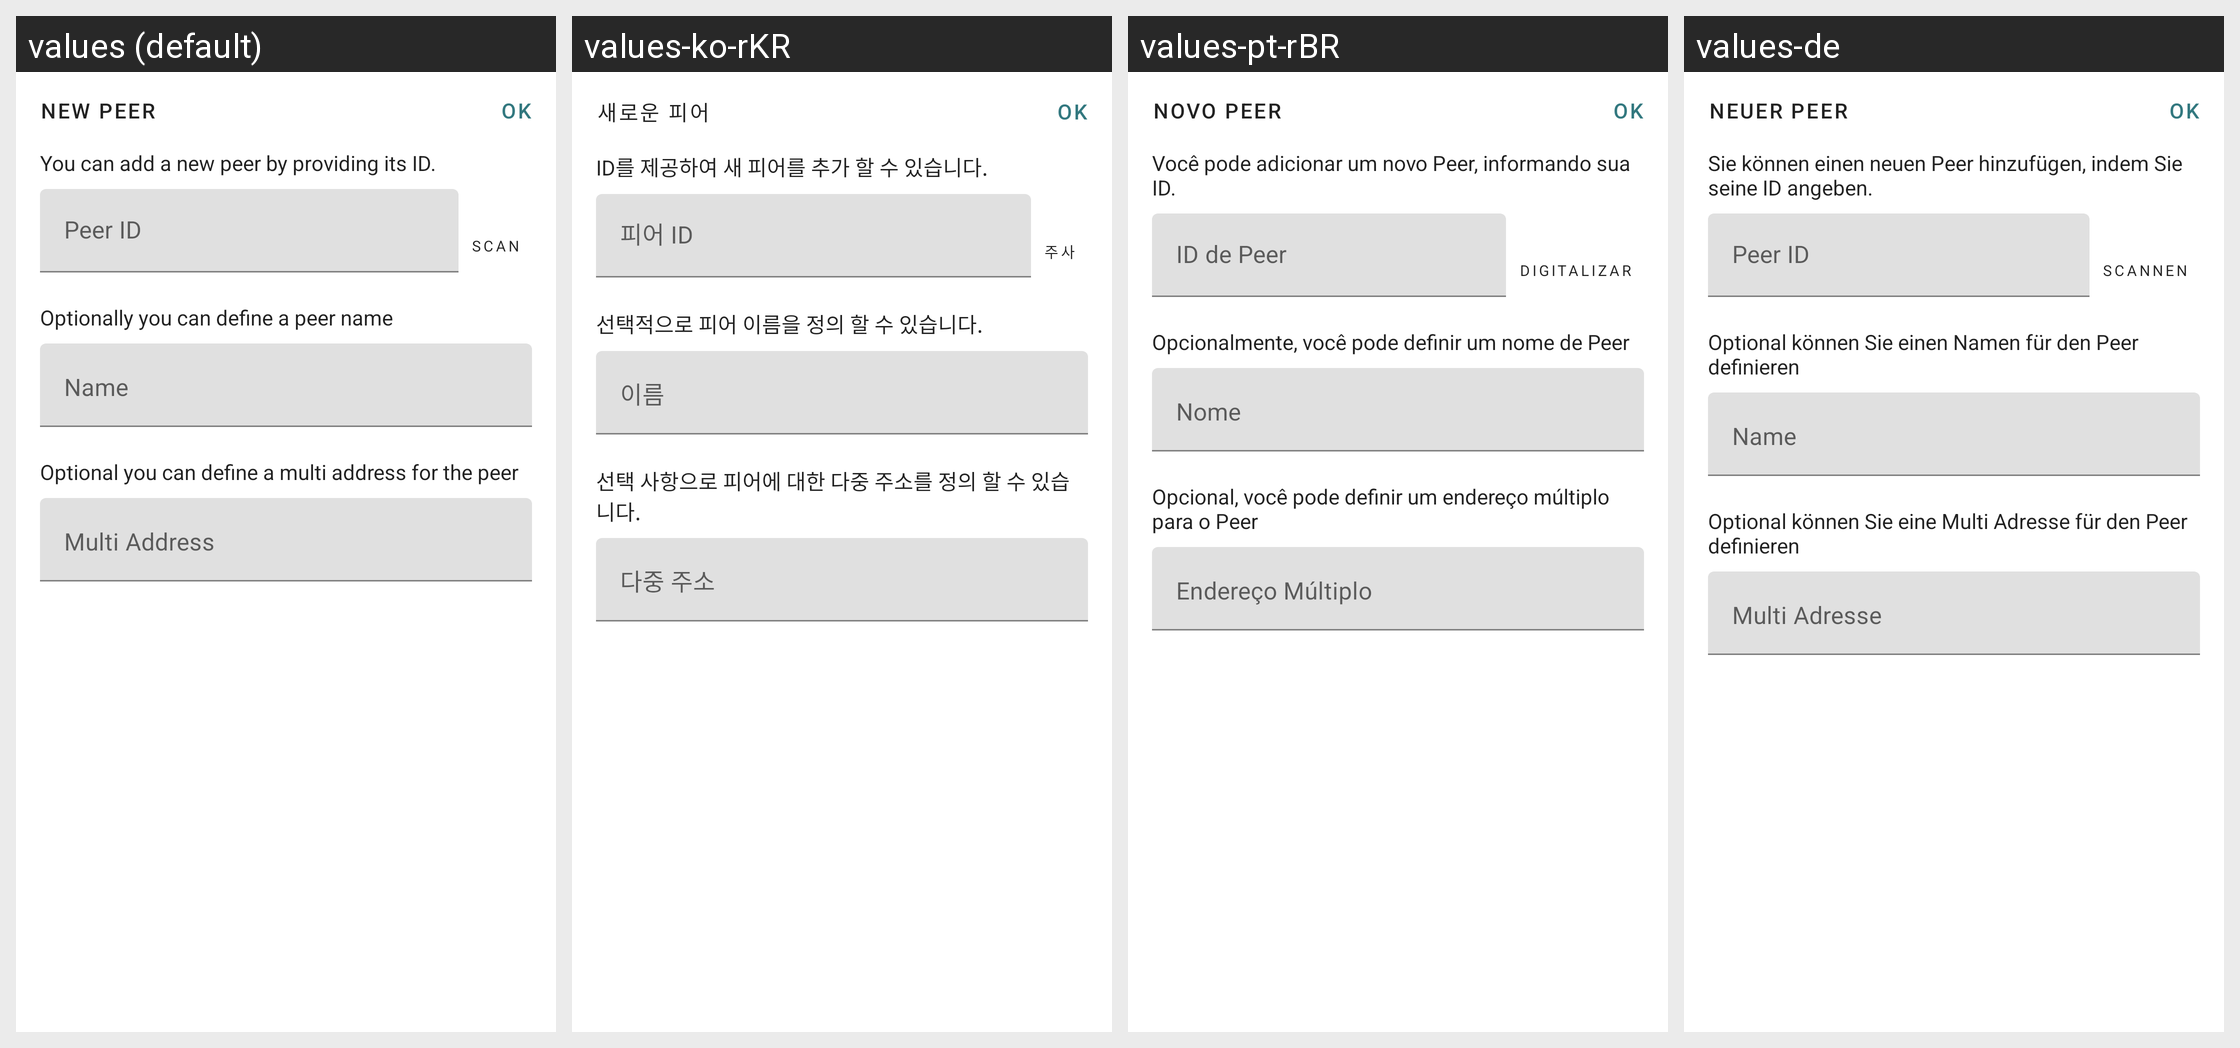

For this localized Android screen grid, give each drawn string resource with its value in every locale shown.
Android screen res/layout/peer_view.xml rendered under 4 locales, left to right: values (default), values-ko-rKR, values-pt-rBR, values-de. Device: Nexus 5 (rendered at 1080×1920; each locale shown at half size, 540×960, under a caption strip naming it); theme ThreadsTheme.
Other locales in the repository, not shown: values-zh.
Strings drawn on this screen, with the default value and each locale's value (text and hints the layout hard-codes, and strings that could not be matched under every locale, appear in the picture but are not listed):

new_peer
  values: New Peer
  values-ko-rKR: 새로운 피어
  values-pt-rBR: Novo Peer
  values-de: Neuer Peer

add_account_text
  values: You can add a new peer by providing its ID.
  values-ko-rKR: ID를 제공하여 새 피어를 추가 할 수 있습니다.
  values-pt-rBR: Você pode adicionar um novo Peer, informando sua ID.
  values-de: Sie können einen neuen Peer hinzufügen, indem Sie seine ID angeben.

peer_id
  values: Peer ID
  values-ko-rKR: 피어 ID
  values-pt-rBR: ID de Peer
  values-de: Peer ID

scan
  values: Scan
  values-ko-rKR: 주사
  values-pt-rBR: Digitalizar
  values-de: Scannen

peer_view_name_text
  values: Optionally you can define a peer name
  values-ko-rKR: 선택적으로 피어 이름을 정의 할 수 있습니다.
  values-pt-rBR: Opcionalmente, você pode definir um nome de Peer
  values-de: Optional können Sie einen Namen für den Peer definieren

name
  values: Name
  values-ko-rKR: 이름
  values-pt-rBR: Nome
  values-de: Name

peer_address_text
  values: Optional you can define a multi address for the peer
  values-ko-rKR: 선택 사항으로 피어에 대한 다중 주소를 정의 할 수 있습니다.
  values-pt-rBR: Opcional, você pode definir um endereço múltiplo para o Peer
  values-de: Optional können Sie eine Multi Adresse für den Peer definieren

multi_address
  values: Multi Address
  values-ko-rKR: 다중 주소
  values-pt-rBR: Endereço Múltiplo
  values-de: Multi Adresse
